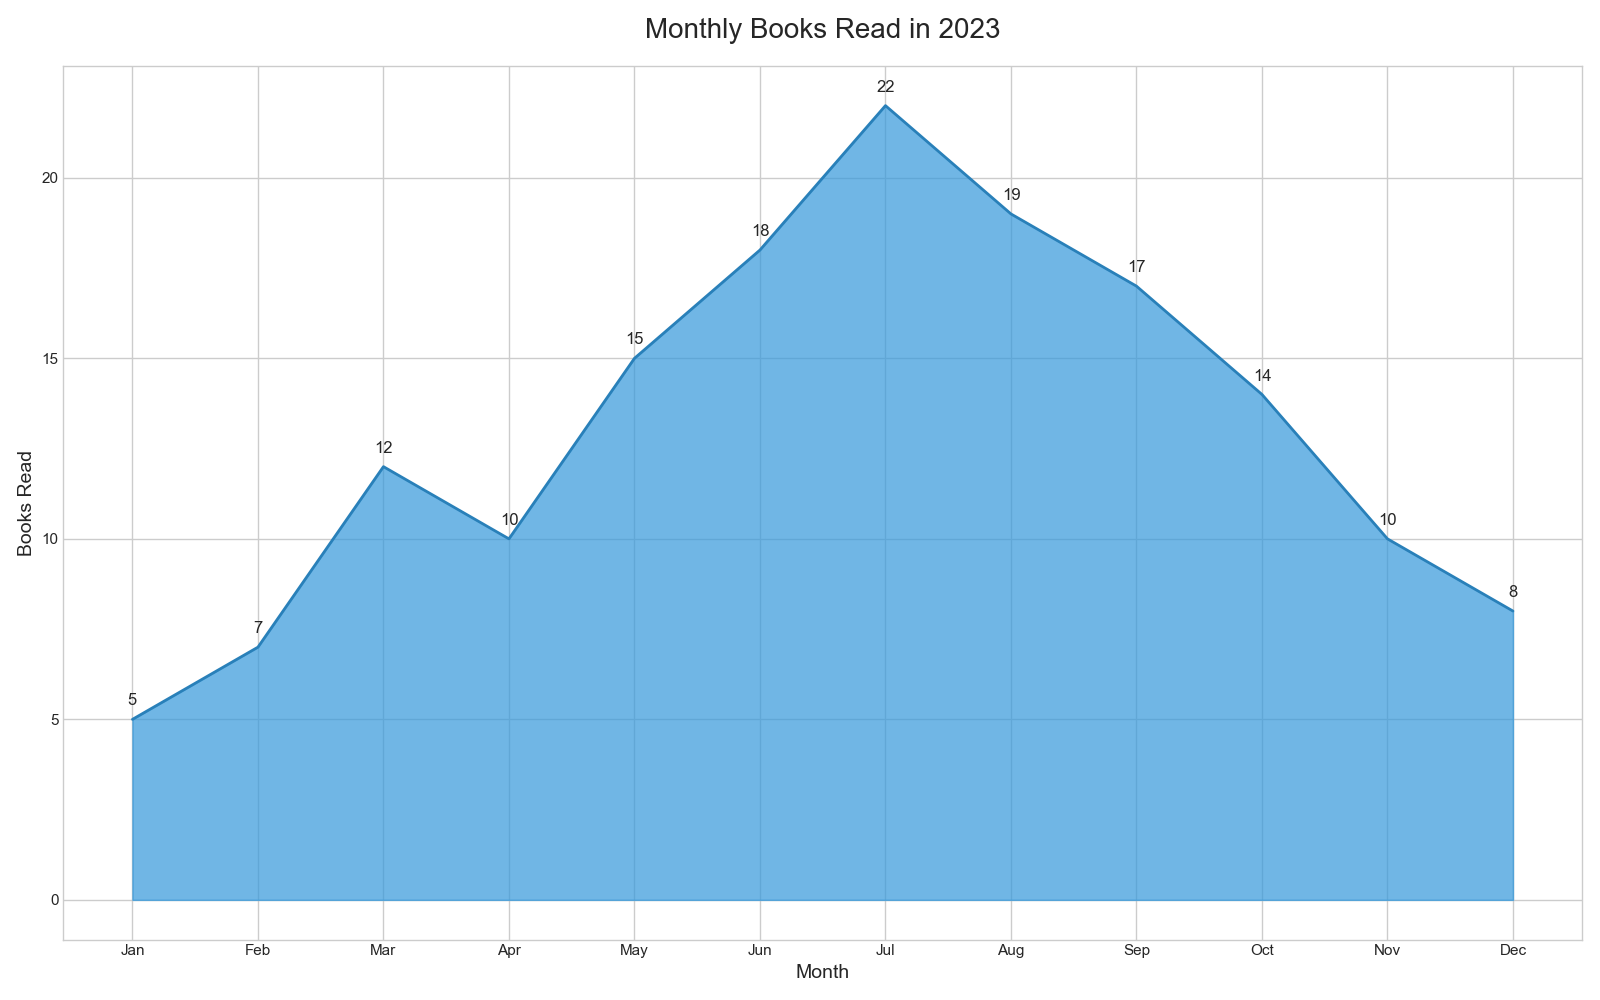

Data behind this chart, as committed beside it:
Month, Books_Read
Jan, 5
Feb, 7
Mar, 12
Apr, 10
May, 15
Jun, 18
Jul, 22
Aug, 19
Sep, 17
Oct, 14
Nov, 10
Dec, 8
